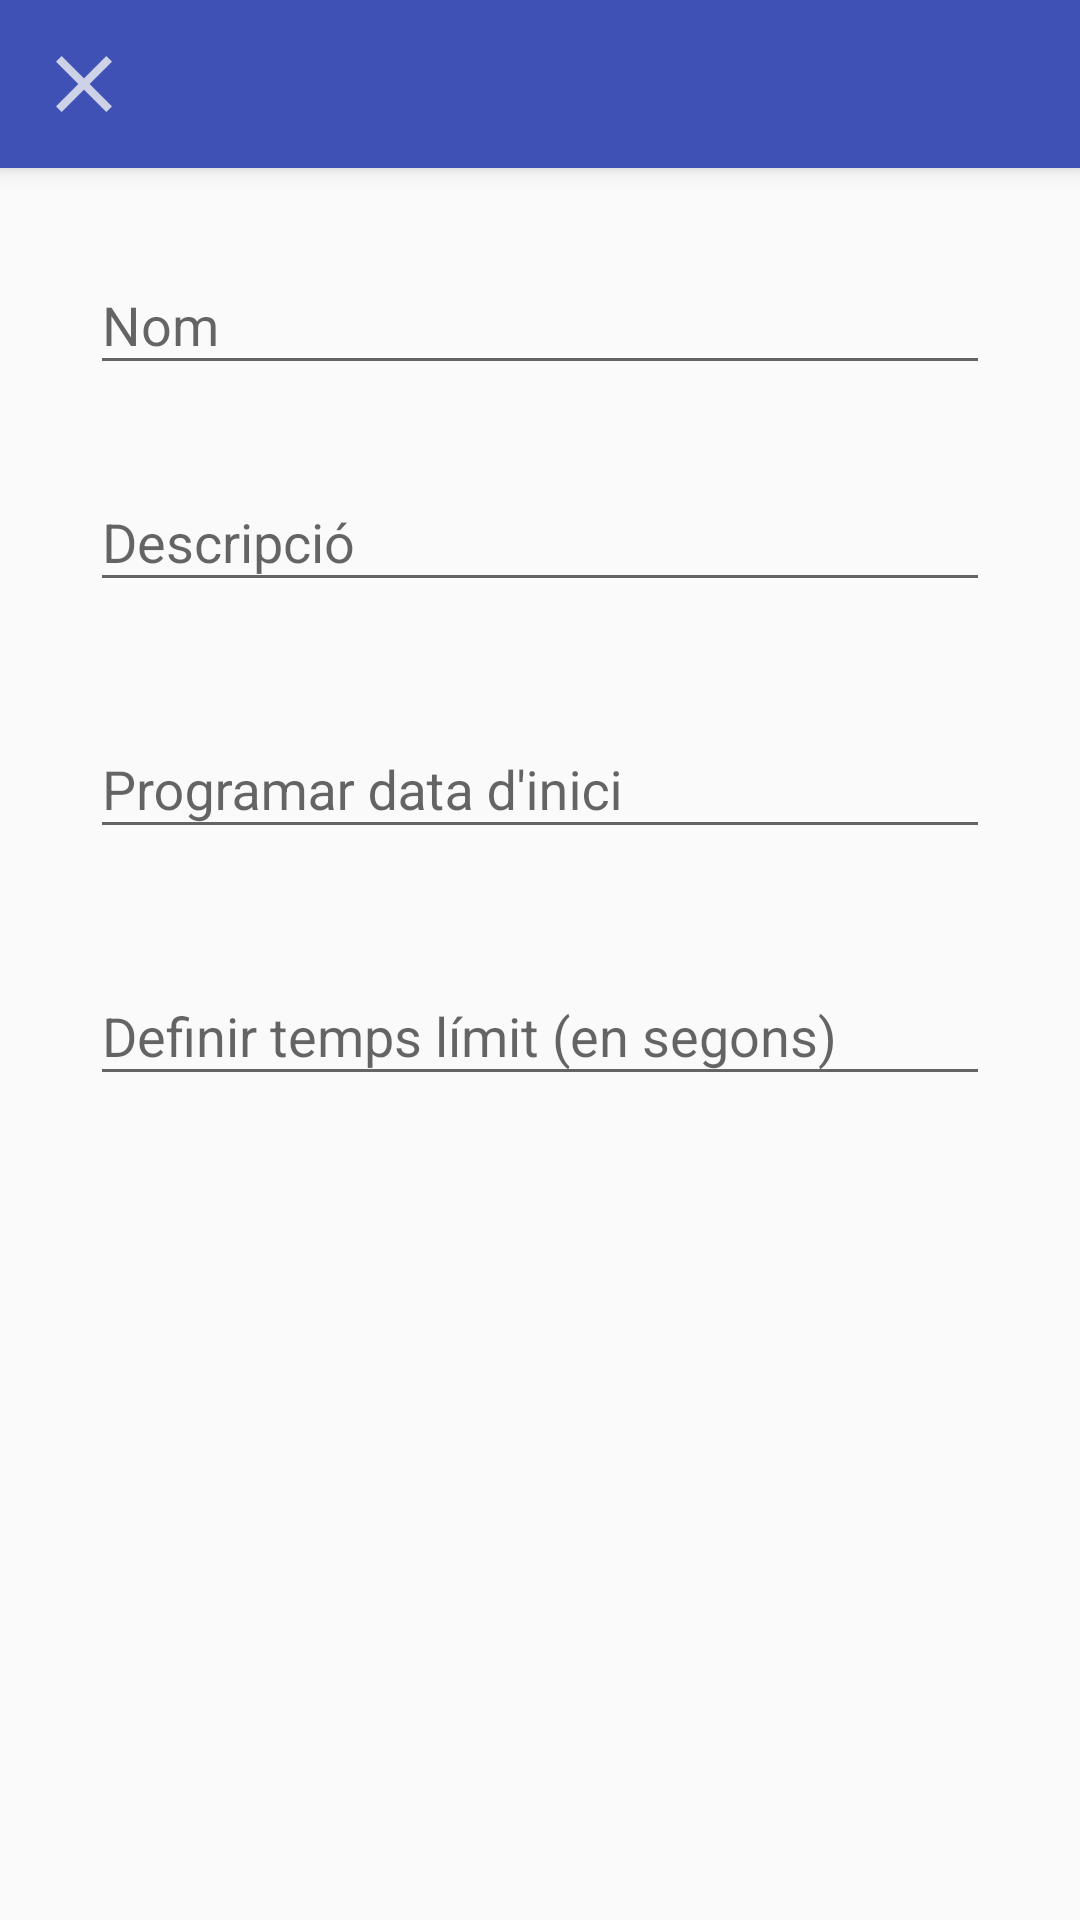

This screen was rendered from an Android layout file. Write that file and the resources it references.
<!-- AndroidManifest.xml: application theme AppTheme -->
<!-- res/layout/activity_nova_tasca.xml -->
<?xml version="1.0" encoding="utf-8"?>
<LinearLayout
    xmlns:android="http://schemas.android.com/apk/res/android"
    android:layout_width="match_parent"
    android:layout_height="match_parent"
    android:orientation="vertical">

    <include
        layout="@layout/toolbar_new_activity" />

    <LinearLayout
        android:layout_width="match_parent"
        android:layout_height="wrap_content"
        android:orientation="vertical" >

        <android.support.design.widget.TextInputLayout
            android:id="@+id/nomWrapper"
            android:layout_width="match_parent"
            android:layout_height="wrap_content"
            android:layout_marginTop="20dp" >

            <android.support.design.widget.TextInputEditText
                android:id="@+id/nomTasca"
                android:layout_width="300dp"
                android:layout_height="wrap_content"
                android:layout_weight="0"
                android:layout_marginStart="30dp"
                android:hint="@string/nom"
                android:maxLines="1" />

        </android.support.design.widget.TextInputLayout>

        <android.support.design.widget.TextInputLayout
            android:id="@+id/descripcioWrapper"
            android:layout_width="match_parent"
            android:layout_height="wrap_content"
            android:layout_marginTop="20dp" >

            <android.support.design.widget.TextInputEditText
                android:id="@+id/descripcioTasca"
                android:layout_width="300dp"
                android:layout_height="wrap_content"
                android:layout_weight="0"
                android:layout_marginStart="30dp"
                android:hint="@string/descripcio" />

        </android.support.design.widget.TextInputLayout>

        
        <android.support.design.widget.TextInputLayout
            android:id="@+id/programada_til"
            android:layout_width="match_parent"
            android:layout_height="wrap_content"
            android:layout_marginStart="30dp"
            android:layout_marginTop="30dp" >

            <EditText
                android:id="@+id/programada_et"
                android:layout_width="300dp"
                android:layout_height="wrap_content"
                android:inputType="date"
                android:focusable="false"
                android:clickable="true"
                android:maxLines="1"
                android:hint="@string/programada" />
        </android.support.design.widget.TextInputLayout>

        <android.support.design.widget.TextInputLayout
            android:id="@+id/temps_limit_til"
            android:layout_width="match_parent"
            android:layout_height="wrap_content"
            android:layout_marginStart="30dp"
            android:layout_marginTop="30dp"
            android:hint="@string/temps_limit">

            <EditText
                android:id="@+id/temps_limit_et"
                android:layout_width="300dp"
                android:layout_height="wrap_content"
                android:inputType="date"
                android:focusable="true"
                android:clickable="true"
                android:maxLines="1" />
        </android.support.design.widget.TextInputLayout>

    </LinearLayout>

</LinearLayout>
<!-- res/layout/toolbar_new_activity.xml (included above) -->
<?xml version="1.0" encoding="utf-8"?>
<android.support.v7.widget.Toolbar
    xmlns:android="http://schemas.android.com/apk/res/android"
    xmlns:app="http://schemas.android.com/apk/res-auto"

    android:id="@+id/my_toolbar_new_activity"
    android:layout_width="match_parent"
    android:layout_height="?attr/actionBarSize"
    android:background="@color/colorPrimary"
    android:elevation="4dp"
    android:theme="@style/AppTheme"
    app:navigationIcon="@drawable/ic_close"
    app:titleTextColor="@color/colorSecondary" >

</android.support.v7.widget.Toolbar>
<!-- resources referenced by this layout -->
<resources>
  <color name="colorPrimary">#3f51b5</color>
  <color name="colorSecondary">#F1F2F3</color>
  <!-- drawable ic_close: png bitmap (drawable-hdpi, 404 bytes) -->
  <string name="descripcio">Descripció</string>
  <string name="nom">Nom</string>
  <string name="programada">Programar data d\'inici</string>
  <string name="temps_limit">Definir temps límit (en segons)</string>
  <style name="AppTheme" parent="Theme.AppCompat.Light.NoActionBar">
          
          <item name="colorPrimary">@color/colorPrimary</item>
          <item name="colorPrimaryDark">@color/colorPrimaryDark</item>
          <item name="android:actionMenuTextColor">@color/colorSecondary</item>
          <item name="colorAccent">@color/colorAccent</item>
          <item name="windowActionBar">false</item>
          <item name="android:actionOverflowButtonStyle">@style/OverFlow</item>
      </style>
  <color name="colorPrimaryDark">#303F9F</color>
  <color name="colorAccent">#ce1237</color>
  <style name="OverFlow" parent="@android:style/Widget.Holo.ActionButton.Overflow">
          <item name="android:textColorSecondary">@color/colorSecondary</item>
      </style>
</resources>
